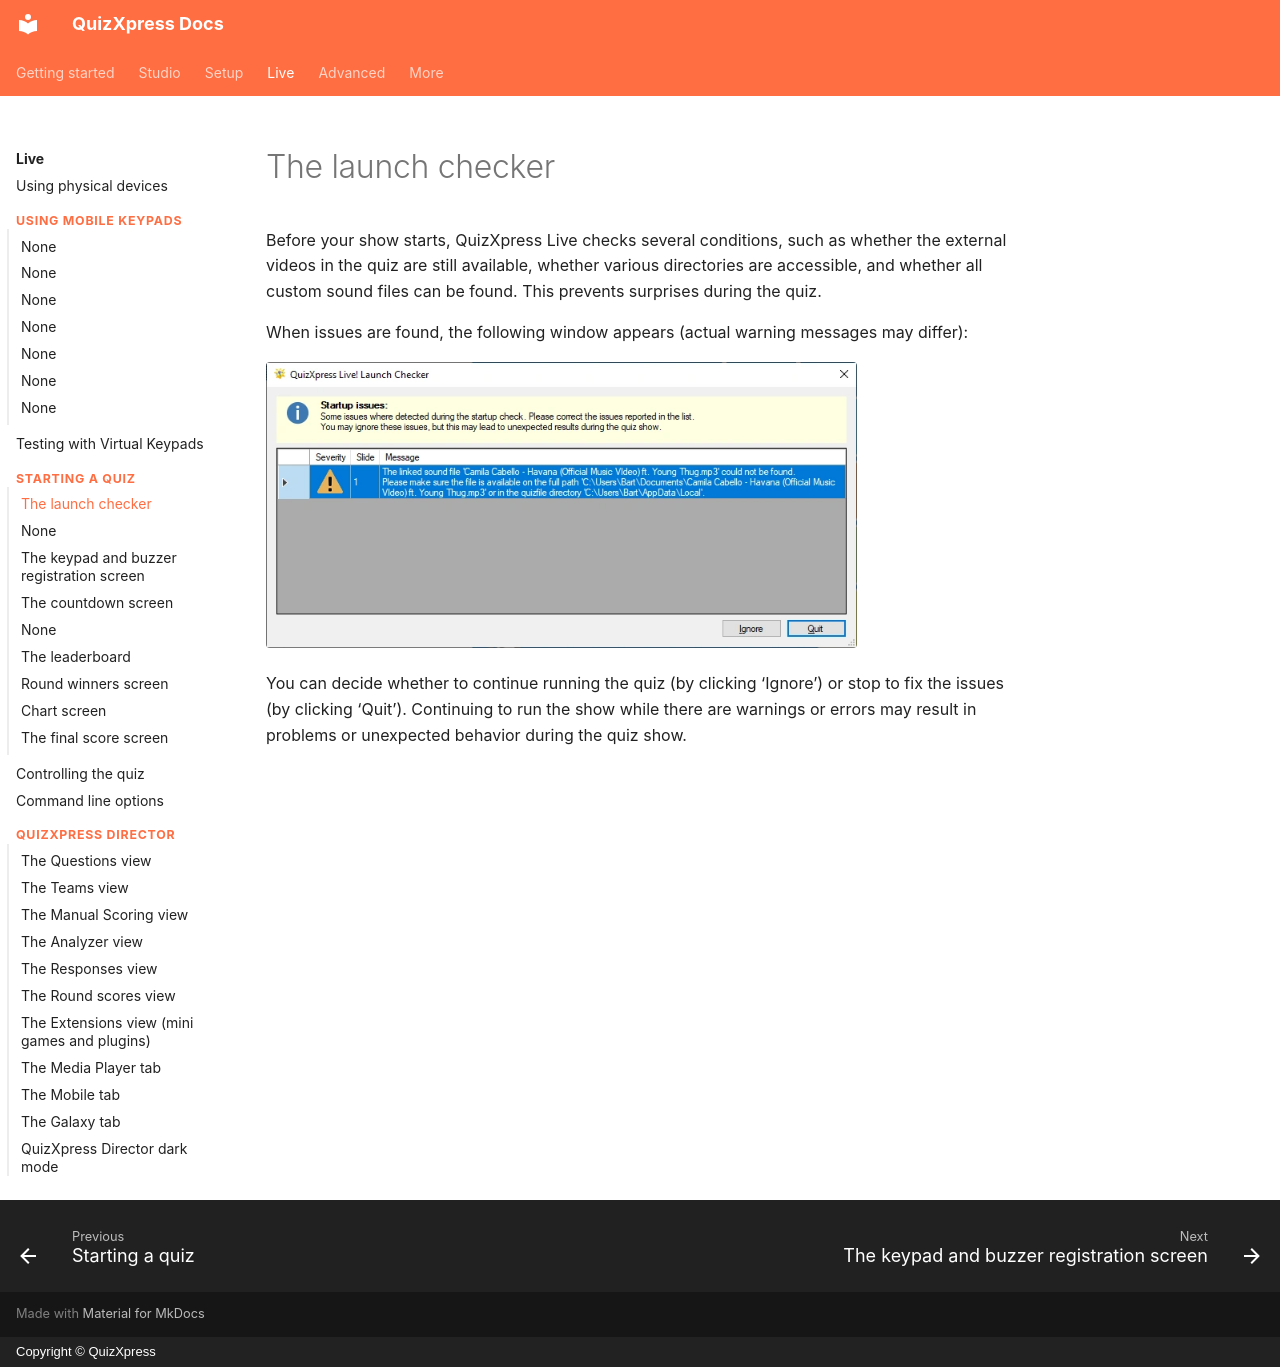

repository: gameshowcrew/quizxpress-docs · page: live/starting-a-quiz/the-launch-checker/index.html · generator: mkdocs · copyright: Copyright © QuizXpress

# The launch checker

Before your show starts, QuizXpress Live checks several conditions, such as whether the external videos in the quiz are still available, whether various directories are accessible, and whether all custom sound files can be found. This prevents surprises during the quiz.

When issues are found, the following window appears (actual warning messages may differ):

![](../../assets/images/image401.webp){ width="591" loading=lazy }

You can decide whether to continue running the quiz (by clicking ‘Ignore’) or stop to fix the issues (by clicking ‘Quit’). Continuing to run the show while there are warnings or errors may result in problems or unexpected behavior during the quiz show.
